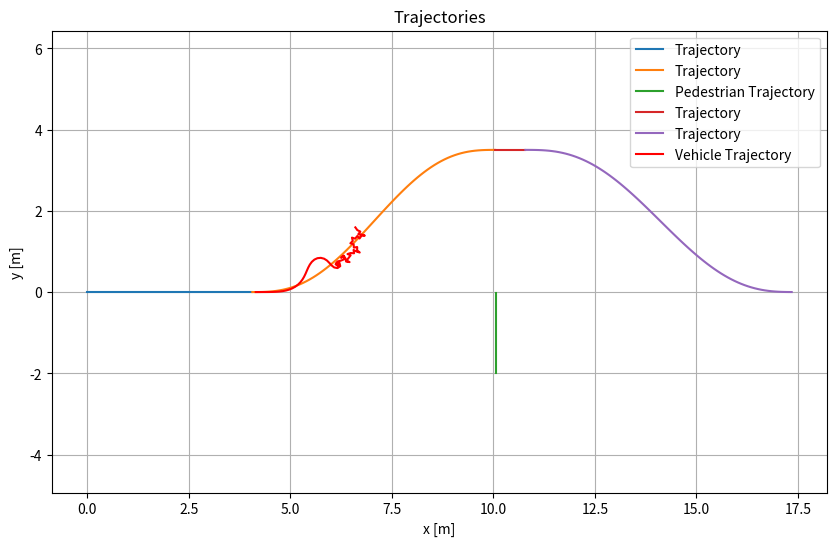

Reproduce this figure in Python.
import numpy as np
import matplotlib.pyplot as plt
import math

class PIDController:
    def __init__(self, kp, ki, kd, target=0):
        self.kp = kp  
        self.ki = ki  
        self.kd = kd  
        self.target = target 
        self.integral = 0
        self.previous_error = 0

    def update(self, error):
        print(error,"error")
        self.integral += error
        derivative = error - self.previous_error
        self.previous_error = error
        output = self.kp * error + self.ki * self.integral + self.kd * derivative
        return output


class TrajectoryPlanner:
    def __init__(self, s0, v0, a0, sf, vf, af, ttc, ego_v):
        self.s0 = s0
        self.v0 = v0
        self.a0 = a0 / 2 
        self.sf = sf
        self.vf = vf
        self.af = af
        self.tf = ttc
        self.ego_v = ego_v

        T = np.array([[1, 0, 0, 0, 0, 0],
                      [0, 1, 0, 0, 0, 0],
                      [0, 0, 2, 0, 0, 0],
                      [1, self.tf, self.tf**2, self.tf**3, self.tf**4, self.tf**5],
                      [0, 1, 2*self.tf, 3*self.tf**2, 4*self.tf**3, 5*self.tf**4],
                      [0, 0, 2, 6*self.tf, 12*self.tf**2, 20*self.tf**3]])
        Q = [self.s0, self.v0, self.a0, self.sf, self.vf, self.af]
        self.coefficients = np.linalg.solve(T, Q)

    def calc_x_coord(self, t):
        x_cal = self.ego_v * t
        return x_cal

    def calc_y_coord(self, t):
        c0, c1, c2, c3, c4, c5 = self.coefficients
        y_cal = c0 + c1 * t + c2 * t **2 + c3 * t**3 + c4 * t**4 + c5 * t**5
        return  y_cal


class Vehicle:
    def __init__(self, x, y, delta, vel, dt):
        self.vel = vel
        self.x = x
        self.y = y
        self.delta = delta
        self.dt = dt
        self.beta = 0 
        self.r = 0  
        self.yaw = 0  
        self.pid_controller = PIDController(kp=175, ki=53, kd=100)
        self.init_vehicle_properties()

    def init_vehicle_properties(self):
        self.length = 2.338
        self.width = 1.381
        self.rear_to_wheel = 0.339
        self.wheel_length = 0.531
        self.wheel_width = 0.125
        self.track = 1.094
        self.wheel_base = 1.686
        self.Caf = 2*32857.5
        self.Car = 2*32857.5
        self.mass = 633
        self.lf = 0.9442
        self.lr = 0.7417
        self.Iz = 430.166

    def motion_model(self, y_cal):
        current_position = self.y
        error = y_cal - current_position
        # whether y_cal and self.y is at the same t ime domin?
        steering_adjustment = self.pid_controller.update(error)
        self.delta += steering_adjustment
        self.delta = self.delta
        print(self.delta)

        def deg_to_rad(deg):
            return deg * math.pi / 180
        
        coefficient_A = np.array([
            [-1*(self.Caf + self.Car) / (self.mass * self.vel), ((self.Car * self.lr - self.Caf * self.lf) / (self.mass * self.vel**2)) - 1],
            [(self.Car * self.lr - self.Caf * self.lf) / self.Iz, -(self.Caf * self.lf**2 + self.Car * self.lr**2) / (self.Iz * self.vel)]
        ])
        
        state_vector = np.array([[self.beta], [self.r]])
        coefficient_B = np.array([[self.Caf / (self.mass * self.vel)], [self.Caf * self.lf / self.Iz]])
        control_matrix = np.array([[self.delta]])
        
        output_matrix = np.dot(coefficient_A, state_vector) + np.dot(coefficient_B, control_matrix)
        beta_dot = output_matrix[0][0]
        r_dot = output_matrix[1][0]

        self.beta += beta_dot * self.dt
        self.r += r_dot * self.dt
        self.yaw += self.r * self.dt

        if self.yaw > 180:
            self.yaw -= 360
        elif self.yaw < -180:
            self.yaw += 360

        x_dot = self.vel * math.cos(deg_to_rad(self.yaw + self.beta))
        y_dot = self.vel * math.sin(deg_to_rad(self.yaw + self.beta))
        self.x += x_dot * self.dt
        self.y += y_dot * self.dt
        
        return self.x, self.y


def calculate_trajectory(s0, v0, a0, sf, vf, af, ego_v, ttc, ped_v=None, time=None):
    trajectory = TrajectoryPlanner(s0, v0, a0, sf, vf, af, ttc, ego_v)
    t_list = np.arange(0, ttc, 0.01)
    vehicle_x_list = [trajectory.calc_x_coord(t) + (time if time else 0) for t in t_list]
    vehicle_y_list = [trajectory.calc_y_coord(t) for t in t_list]
    result = [(vehicle_x_list, vehicle_y_list, "Trajectory")]
    if ped_v is not None:
        pedestrian_x_start = 6
        pedestrian_y_start = -2
        pedestrian_x_list = [time + pedestrian_x_start] * len(t_list)
        pedestrian_y_list = [pedestrian_y_start + ped_v * t for t in t_list]
        index_to_trim = next((i for i, y in enumerate(pedestrian_y_list) if y >= 0), None)
        pedestrian_x_list = pedestrian_x_list[:index_to_trim]
        pedestrian_y_list = pedestrian_y_list[:index_to_trim]
        result.append((pedestrian_x_list, pedestrian_y_list, "Pedestrian Trajectory"))
    return result



def main():
    s0, v0, a0, sf, vf, af, ego_v, ped_v = 0, 0, 0, 0, 0, 0, 8.3, 3
    
    traj1 = calculate_trajectory(s0, v0, a0, sf, vf, af, ego_v, 0.5)
    s0 = traj1[0][1][-1]
    sf = 3.5

    time = traj1[0][0][-1]
    
    traj2 = calculate_trajectory(s0, v0, a0, sf, vf, af, ego_v, 6/ego_v, ped_v, time)
    s0 = traj2[0][1][-1]
    time = traj2[0][0][-1]
    sf = 3.5
    
    traj3 = calculate_trajectory(s0, v0, a0, sf, vf, af, ego_v, 0.1, None, time)
    s0 = traj3[0][1][-1]
    sf = 0
    time = traj3[0][0][-1]
    
    traj4 = calculate_trajectory(s0, v0, a0, sf, vf, af, ego_v, 0.8, None, time)

    vehicle = Vehicle(traj2[0][0][0], traj2[0][1][0], 0, ego_v, 0.01)
    vehicle_trajectory_x = []
    vehicle_trajectory_y = []

    for y in traj2[0][1]:
        vehicle.motion_model(y)
        
        vehicle_trajectory_x.append(vehicle.x)
        vehicle_trajectory_y.append(vehicle.y)


    # for x, y in zip(traj2[0][0][0], traj2[0][1][0]):
    #     print(traj2[0][1],"traj2[0][1]")
    #     vehicle_trajectory_x.append(vehicle.x)
    #     vehicle_trajectory_y.append(vehicle.y)
    

    plot_trajectories([traj1, traj2, traj3, traj4], (vehicle_trajectory_x, vehicle_trajectory_y))

def plot_trajectories(trajectories, vehicle_trajectory=None):
    plt.figure(figsize=(10, 6))
    plt.title("Trajectories")

    for trajectory_group in trajectories:
        for trajectory in trajectory_group:
            vehicle_x, vehicle_y, label = trajectory
            plt.plot(vehicle_x, vehicle_y, label=label)

    if vehicle_trajectory:

        plt.plot(vehicle_trajectory[0], vehicle_trajectory[1], label="Vehicle Trajectory", color='red')

    #if pedestrian_trajectory:
        #plt.scatter(*pedestrian_trajectory, label="Pedestrian Trajectory", color='red', s=10)

    plt.xlabel("x [m]")
    plt.ylabel("y [m]")
    plt.axis('equal')
    plt.grid()
    plt.legend()
    plt.show()

if __name__ == "__main__":
    main()
